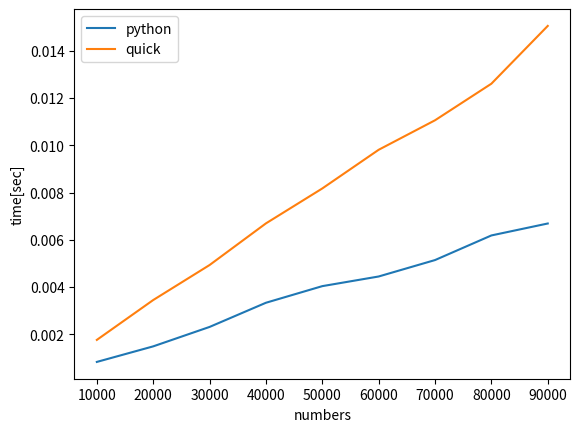

This chart was generated by the following Python code:
import numpy as np
import time
import matplotlib.pyplot as plt
import statistics

def QuickSort(A, p, r):
    if p<r:
        q = partition(A, p, r)
        QuickSort(A, 0, q-1)
        QuickSort(A, q+1, r)

def partition(A, p, r):
    x = A[r]
    i = p-1
    for j in range(p, r):
        if A[j] <=x:
            i+=1
            A[i], A[j] = A[j], A[i]
    A[i+1], A[r] = A[r],A[i+1]
    return i+1


def find_median_naive(array):
    array.sort()
    if not len(array):
        return None
    if len(array) % 2:
        return array[(len(array)//2)-1]
    return array[(len(array)//2)]

def find_k_naive(array, k):
    if not len(array):
        return None
    QuickSort(array, 0, len(array)-1)
    return array[k-1]

def min_max(array):
    n = len(array)
    if n == 0:
        return None
    if n == 1:
        return array[0], array[0]
    if n == 2:
        if array[0] < array[1]:
            return array[0], array[1]
        return array[1], array[0]
    if n % 2 == 0:
        minimum, maximum = array[0], array[1]
        if array[0] > array[1]:
            minimum, maximum = array[1], array[0]
        start = 1
    else:
        minimum, maximum = array[n-1], array[n-1]
        start = 0
    end = n//2
    for i in range(start, end):
        if array[2 * i] < array[2 * i + 1]:
            x = array[2 * i]
            y = array[2 * i + 1]
        else:
            x = array[2 * i + 1]
            y = array[2 * i]
        if x < minimum:
            minimum = x
        if y > maximum:
            maximum = y
    return minimum, maximum


def select(array, k):
    if len(array) < 140:
        return find_k_naive(array, k)
    array_of_5 = []
    i = 0
    while i < len(array):
        j = 0
        array_of_5.append([])
        while j < 5 and i < len(array):
            array_of_5[-1].append(array[i])
            i += 1
            j += 1
    b = []
    for five in array_of_5:
        b.append(statistics.median(five))
    x = select(b, len(b)//2 - 1)
    l = []
    r = []
    for a in array:
        if a <= x:
            l.append(a)
        else:
            r.append(a)
    if k <= len(l):
        return select(l, k)
    return select(r, k-len(l))


random_state1 = np.random.RandomState(101)
random_state2 = np.random.RandomState(101)
nums = []
time_python = []
time_quick = []
for n in range(10000, 100000, 10000):
    nums.append(n)
    low = 0
    high = 100

    random_array = random_state2.randint(low, high, n)
    startTime = time.time()
    m, ma = min_max(random_array)
    executionTime = (time.time() - startTime)
    time_quick.append(executionTime)

    random_array = random_state1.randint(low, high, n)
    startTime = time.time()
    m, ma = min(random_array), max(random_array)
    executionTime = (time.time() - startTime)
    time_python.append(executionTime)

plt.plot(nums, time_python, label="python")
plt.plot(nums, time_quick, label="quick")
plt.xlabel("numbers")
plt.ylabel("time[sec]")
plt.legend()
plt.show()


random_state1 = np.random.RandomState(101)
random_state2 = np.random.RandomState(101)
a1 = random_state1.randint(0, 1000, 404)
a2 = random_state2.randint(0, 1000, 404)
print(a1)
startTime = time.time()
print(select(a1, 10))
executionTime = (time.time() - startTime)
print('Execution time in seconds: ' + str(executionTime))


startTime = time.time()
print(find_k_naive(a2, 10))
executionTime = (time.time() - startTime)
print('Execution time in seconds: ' + str(executionTime))